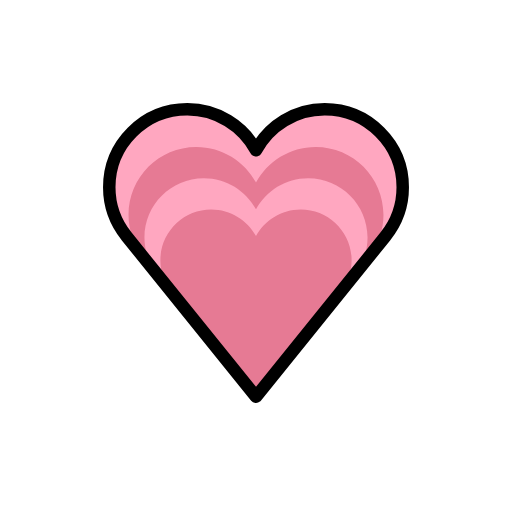
t = 0.00 s
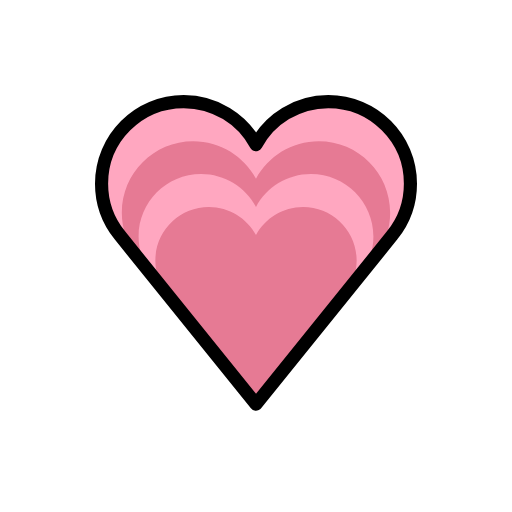
t = 0.36 s
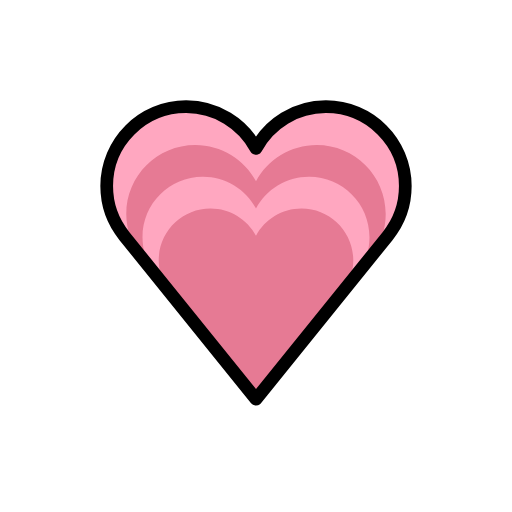
t = 0.84 s
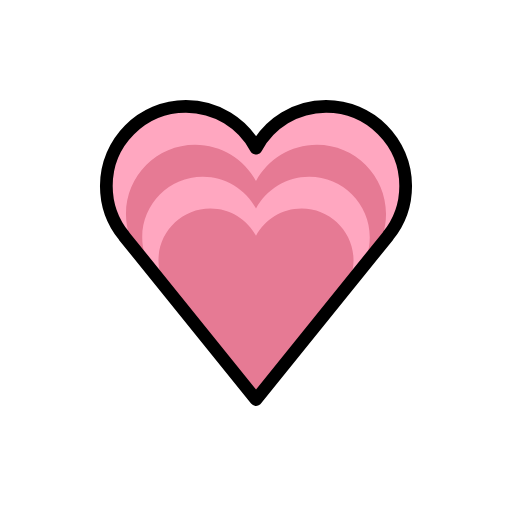
t = 1.20 s
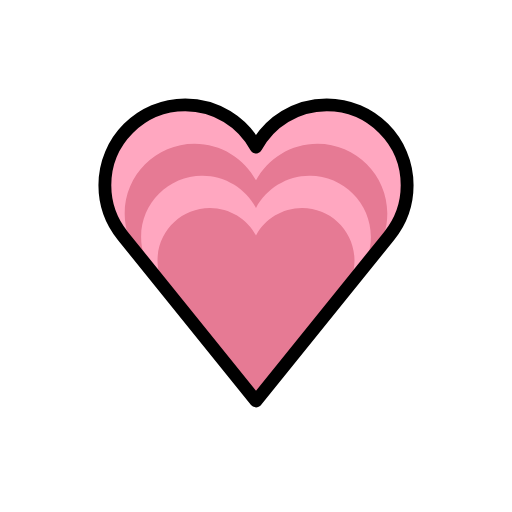
t = 1.56 s
t = 2.04 s: frame unchanged from t = 0.00 s, image omitted

The animated SVG that drew these frames (rendered in a browser with its animation timeline set to each time). Animation: 1 SMIL element (animateTransform=1); one cycle of 2.40 s, repeats indefinitely.

<?xml version='1.0' encoding='utf-8'?>
<svg xmlns="http://www.w3.org/2000/svg" id="emoji" viewBox="-5 -5 82 82" width="200" height="200" role="img">
  <title>OpenMoji: growing heart</title><g transform="translate(36 36)"><g><g transform="translate(-36 -36)"><g id="color">
    <path fill="#FFA7C0" d="M59.5,25c0-6.9036-5.5964-12.5-12.5-12.5c-4.7533,0-8.8861,2.6536-11,6.5598 C33.8861,15.1536,29.7533,12.5,25,12.5c-6.9036,0-12.5,5.5964-12.5,12.5c0,2.9699,1.0403,5.6942,2.7703,7.8387l-0.0043,0.0034 L36,58.5397l20.7339-25.6975l-0.0043-0.0034C58.4597,30.6942,59.5,27.9699,59.5,25z" />
    <path fill="#E67A94" d="M56.4172,29.3999c0-5.9979-4.8623-10.8602-10.8602-10.8602c-4.1297,0-7.7204,2.3055-9.557,5.6992 c-1.8366-3.3937-5.4272-5.6992-9.557-5.6992c-5.9979,0-10.8602,4.8623-10.8602,10.8602c0,2.5803,0.9039,4.9472,2.4069,6.8104 l-0.0037,0.003L36,58.5397l18.014-22.3264l-0.0037-0.003C55.5133,34.347,56.4172,31.9802,56.4172,29.3999z" />
    <path fill="#FFA7C0" d="M53.865,33.0423c0-5.2482-4.2545-9.5027-9.5027-9.5027c-3.6135,0-6.7553,2.0173-8.3624,4.9868 c-1.607-2.9695-4.7488-4.9868-8.3624-4.9868c-5.2482,0-9.5027,4.2545-9.5027,9.5027c0,2.2578,0.7909,4.3288,2.106,5.9591 l-0.0032,0.0026L36,58.5397l15.7622-19.5356l-0.0032-0.0026C53.0741,37.3711,53.865,35.3001,53.865,33.0423z" />
    <path fill="#E67A94" d="M51.3129,36.6848c0-4.4984-3.6467-8.1451-8.1451-8.1451c-3.0973,0-5.7903,1.7291-7.1677,4.2744 c-1.3774-2.5453-4.0704-4.2744-7.1677-4.2744c-4.4984,0-8.1451,3.6467-8.1451,8.1451c0,1.9352,0.6779,3.7104,1.8052,5.1078 l-0.0028,0.0022L36,58.5397l13.5105-16.7448l-0.0028-0.0022C50.635,40.3952,51.3129,38.6201,51.3129,36.6848z" />
  </g>
  <g id="hair" />
  <g id="skin" />
  <g id="skin-shadow" />
  <g id="line">
    <path fill="none" stroke="#000000" stroke-linejoin="round" stroke-miterlimit="10" stroke-width="2" d="M59.5,25 c0-6.9036-5.5964-12.5-12.5-12.5c-4.7533,0-8.8861,2.6536-11,6.5598C33.8861,15.1536,29.7533,12.5,25,12.5 c-6.9036,0-12.5,5.5964-12.5,12.5c0,2.9699,1.0403,5.6942,2.7703,7.8387l-0.0043,0.0034L36,58.5397l20.7339-25.6975 l-0.0043-0.0034C58.4597,30.6942,59.5,27.9699,59.5,25z" />
  </g>
</g><animateTransform attributeName="transform" type="scale" values="1;1.07;1;1.04;1;1" dur="2.4s" repeatCount="indefinite" /></g></g></svg>
